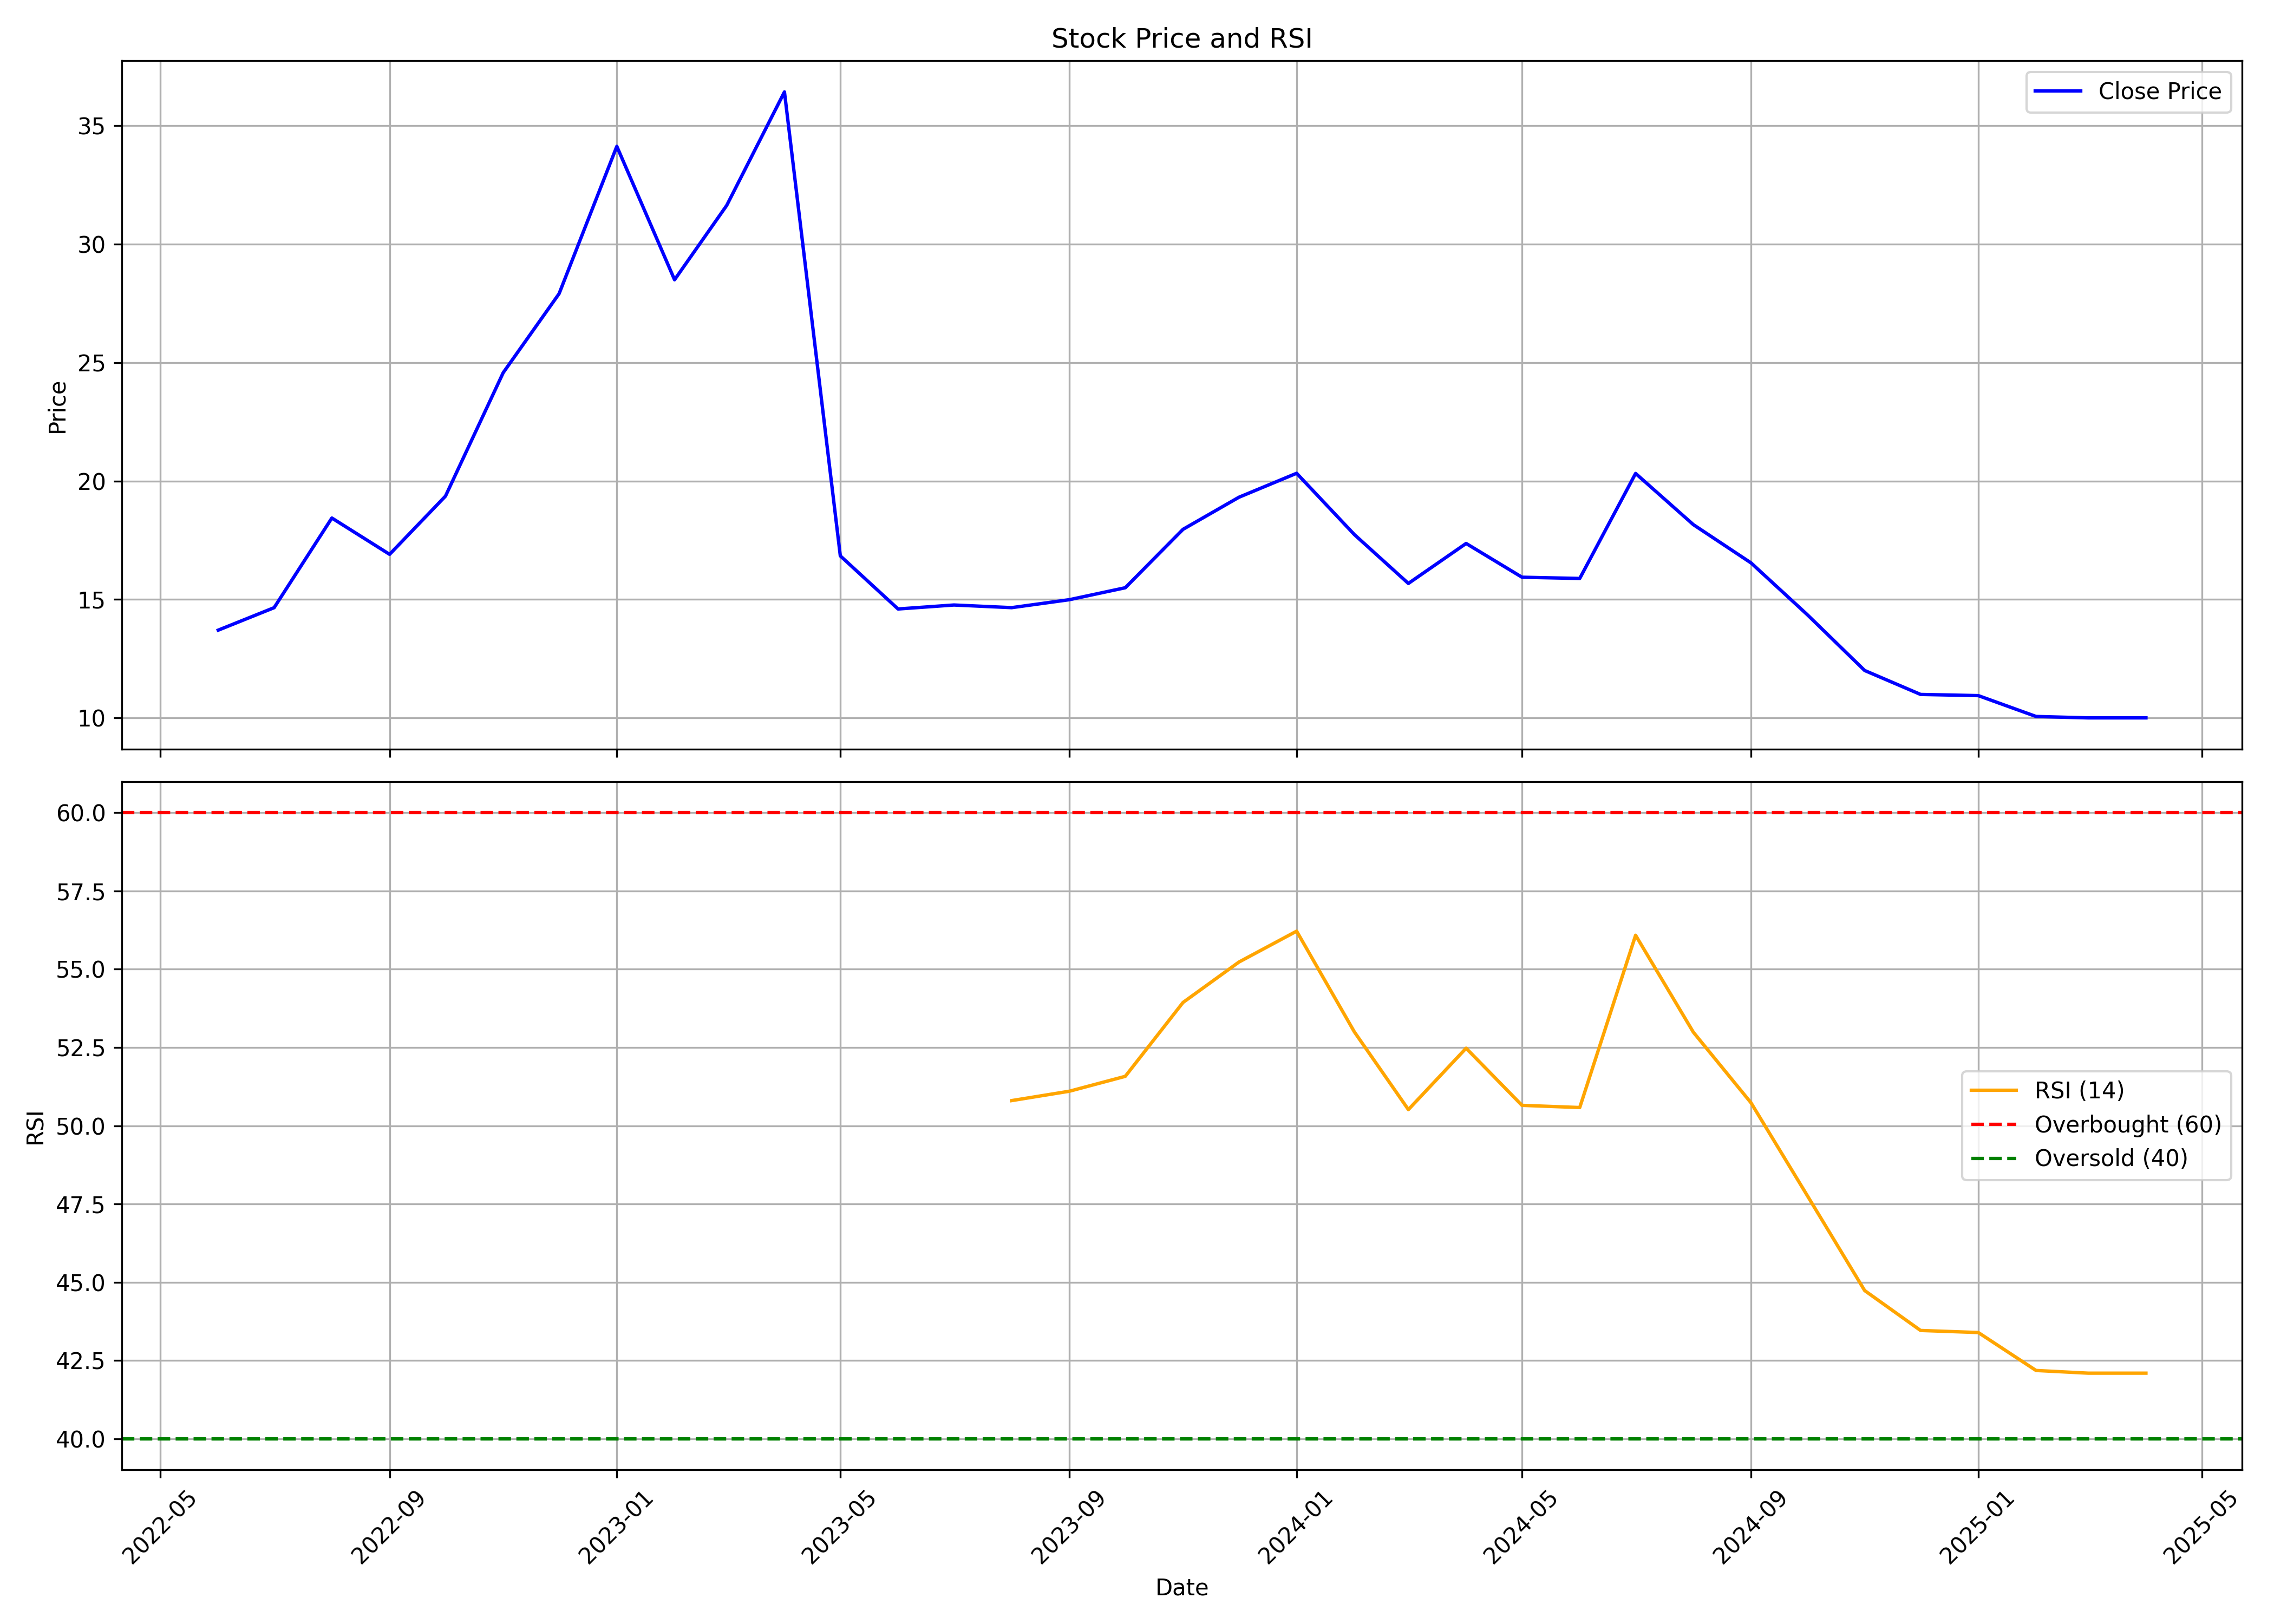

Source data for this figure (header and first rows):
, Unnamed: 0, date, symbol, open, high, low, close, volume, rsi
0, 0, 2022-06-01, AXITA, 10.41, 13.7, 9.513, 13.7, 4120529, 
1, 1, 2022-07-01, AXITA, 14.39, 15.08, 12.48, 14.65, 20311793, 
2, 2, 2022-08-01, AXITA, 14.67, 19.42, 14.49, 18.44, 27775044, 
3, 3, 2022-09-01, AXITA, 18.51, 18.61, 16.52, 16.9, 19515669, 
4, 4, 2022-10-01, AXITA, 17.09, 22.16, 16.78, 19.36, 34866956, 
5, 5, 2022-11-01, AXITA, 19.39, 24.65, 18.49, 24.57, 22447689, 
6, 6, 2022-12-01, AXITA, 25.22, 32.33, 23.25, 27.9, 38234027, 
7, 7, 2023-01-01, AXITA, 28.58, 34.71, 25.97, 34.12, 29156772, 
8, 8, 2023-02-01, AXITA, 34.43, 39.06, 28.02, 28.49, 62238628, 
9, 9, 2023-03-01, AXITA, 28.86, 32.72, 27.99, 31.63, 32075711, 
10, 10, 2023-04-01, AXITA, 32.16, 46.51, 31.38, 36.42, 295043212, 
11, 11, 2023-05-01, AXITA, 36.42, 36.42, 13.87, 16.84, 111872217, 
12, 12, 2023-06-01, AXITA, 17.31, 18.18, 14.4, 14.6, 60865330, 
13, 13, 2023-07-01, AXITA, 14.71, 15.55, 14.23, 14.76, 26431299, 
14, 14, 2023-08-01, AXITA, 15.19, 15.47, 14.46, 14.65, 10584863, 50.8
15, 15, 2023-09-01, AXITA, 14.79, 15.66, 14.57, 14.99, 9246644, 51.1
16, 16, 2023-10-01, AXITA, 14.99, 16.42, 14.46, 15.49, 9647365, 51.58
17, 17, 2023-11-01, AXITA, 15.63, 18.13, 14.54, 17.96, 94550825, 53.94
18, 18, 2023-12-01, AXITA, 18.59, 22.84, 16.82, 19.31, 222032780, 55.23
19, 19, 2024-01-01, AXITA, 19.95, 26.55, 19.42, 20.33, 102718859, 56.22
20, 20, 2024-02-01, AXITA, 20.55, 20.62, 17.36, 17.74, 68403053, 53
21, 21, 2024-03-01, AXITA, 17.85, 18.08, 15.64, 15.68, 53109783, 50.51
22, 22, 2024-04-01, AXITA, 15.9, 18.49, 15.86, 17.36, 45955894, 52.48
23, 23, 2024-05-01, AXITA, 17.36, 17.62, 15.75, 15.94, 25834480, 50.65
24, 24, 2024-06-01, AXITA, 16.12, 17.25, 14.81, 15.89, 31048273, 50.58
25, 25, 2024-07-01, AXITA, 15.86, 21.34, 15.4, 20.32, 143484137, 56.09
26, 26, 2024-08-01, AXITA, 20.47, 20.61, 17.62, 18.16, 101829458, 52.99
27, 27, 2024-09-01, AXITA, 18.26, 19.33, 16.01, 16.54, 321000380, 50.73
28, 28, 2024-10-01, AXITA, 16.62, 16.82, 14.2, 14.37, 78831358, 47.79
29, 29, 2024-11-01, AXITA, 14.43, 14.52, 11.95, 12.0, 80544898, 44.73
30, 30, 2024-12-01, AXITA, 12.1, 12.29, 10.95, 10.99, 90379068, 43.46
31, 31, 2025-01-01, AXITA, 11.08, 12.5, 10.12, 10.94, 92012179, 43.39
32, 32, 2025-02-01, AXITA, 10.96, 11.9, 10.03, 10.06, 53969465, 42.18
33, 33, 2025-03-01, AXITA, 10.1, 10.21, 9.95, 10.0, 31745176, 42.09
34, 34, 2025-04-01, AXITA, 10.03, 11.24, 9.7, 10.0, 40067774, 42.09
